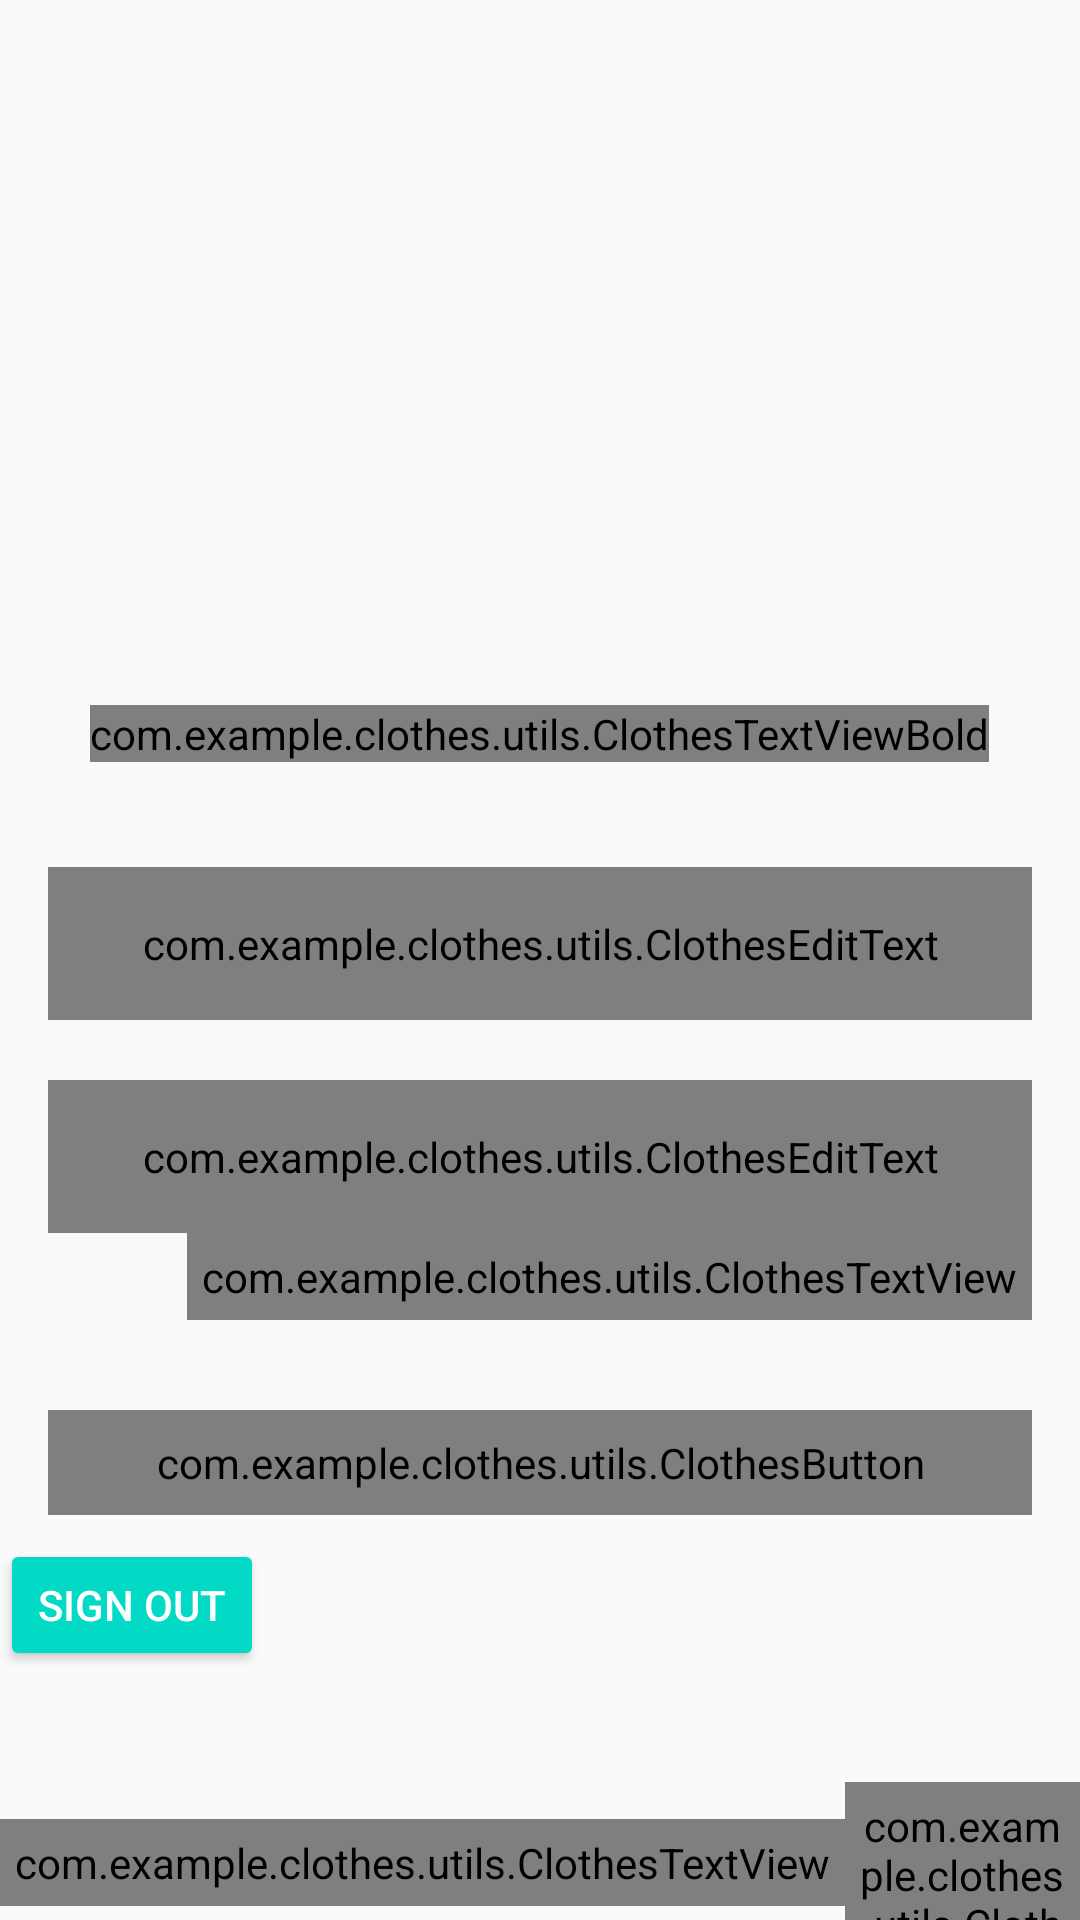

Produce the Android XML layout that renders to this screen, including the resource entries it uses.
<!-- AndroidManifest.xml: activity theme AppTheme.NoActionBar -->
<!-- res/layout/activity_login.xml -->
<?xml version="1.0" encoding="utf-8"?>
<androidx.constraintlayout.widget.ConstraintLayout xmlns:android="http://schemas.android.com/apk/res/android"
    xmlns:app="http://schemas.android.com/apk/res-auto"
    xmlns:tools="http://schemas.android.com/tools"
    android:id="@+id/main"
    android:layout_width="match_parent"
    android:layout_height="match_parent"
    tools:context=".ui.activities.LoginActivity">

    <LinearLayout
        android:layout_width="match_parent"
        android:layout_height="match_parent"
        android:orientation="vertical">

        <FrameLayout
            android:id="@+id/fl_header_image"
            android:layout_width="wrap_content"
            android:layout_height="@dimen/auth_header_image_height">

            <ImageView
                android:layout_width="match_parent"
                android:layout_height="match_parent"
                android:contentDescription="@string/content_description"
                android:scaleType="fitXY"
                android:src="@drawable/water" />

            <ImageView
                android:layout_width="@dimen/auth_logo_width_size"
                android:layout_height="@dimen/auth_logo_height_size"
                android:layout_gravity="center"
                android:contentDescription="@string/app_name"
                android:scaleType="fitCenter"
                android:src="@drawable/tutorials_eu_logo"
                app:tint="@color/colorWhite" />
        </FrameLayout>

        <com.example.clothes.utils.ClothesTextViewBold
            android:id="@+id/tv_title"
            android:layout_width="wrap_content"
            android:layout_height="wrap_content"
            android:layout_gravity="center"
            android:layout_marginTop="35dp"
            android:text="@string/title_login"
            android:textColor="@color/colorPrimaryText"
            android:textSize="@dimen/title_textSize" />

        <com.google.android.material.textfield.TextInputLayout
            android:id="@+id/til_email"
            style="@style/Widget.MaterialComponents.TextInputLayout.OutlinedBox"
            android:layout_width="match_parent"
            android:layout_height="wrap_content"
            android:layout_marginStart="16dp"
            android:layout_marginTop="35dp"
            android:layout_marginEnd="16dp"
            android:hint="@string/et_hint_email_id"
            android:theme="@style/Theme.MaterialComponents.DayNight.DarkActionBar"
            android:textColorHint="#fff">

            <com.example.clothes.utils.ClothesEditText
                android:id="@+id/et_email"
                android:layout_width="match_parent"
                android:layout_height="wrap_content"
                android:inputType="text"
                android:padding="@dimen/et_padding"
                android:textColor="@color/colorPrimaryText"
                android:textSize="@dimen/et_textSize"
                tools:text="abc@gmail.com" />
        </com.google.android.material.textfield.TextInputLayout>

        <com.google.android.material.textfield.TextInputLayout
            android:id="@+id/til_password"
            style="@style/Widget.MaterialComponents.TextInputLayout.OutlinedBox"
            android:layout_width="match_parent"
            android:layout_height="wrap_content"
            android:layout_marginStart="16dp"
            android:layout_marginTop="20dp"
            android:layout_marginEnd="16dp"
            android:hint="@string/et_hint_password"
            android:theme="@style/Theme.MaterialComponents.DayNight.DarkActionBar"
            android:textColorHint="@color/colorSecondaryText">

            <com.example.clothes.utils.ClothesEditText
                android:id="@+id/et_password"
                android:layout_width="match_parent"
                android:layout_height="wrap_content"
                android:inputType="textPassword"
                android:padding="@dimen/et_padding"
                android:textColor="@color/colorPrimaryText"
                android:textSize="@dimen/et_textSize"
                tools:text="123456" />
        </com.google.android.material.textfield.TextInputLayout>

        <com.example.clothes.utils.ClothesTextView
            android:id="@+id/tv_forgot_password"
            android:layout_width="wrap_content"
            android:layout_height="wrap_content"
            android:layout_gravity="right"
            android:layout_marginEnd="16dp"
            android:foreground="?attr/selectableItemBackground"
            android:padding="@dimen/clickable_text_view_padding"
            android:text="@string/lbl_forgot_password"
            android:textColor="@color/colorSecondaryText"
            android:textSize="@dimen/forgot_password_textSize" />

        <com.example.clothes.utils.ClothesButton
            android:id="@+id/btn_login"
            android:layout_width="match_parent"
            android:layout_height="wrap_content"
            android:layout_gravity="center"
            android:layout_marginStart="16dp"
            android:layout_marginTop="30dp"
            android:layout_marginEnd="16dp"
            android:background="@drawable/button_background"
            android:foreground="?attr/selectableItemBackground"
            android:gravity="center"
            android:paddingTop="@dimen/btn_padding"
            android:paddingBottom="@dimen/btn_padding"
            android:text="@string/btn_lbl_login"
            android:textColor="@android:color/white"
            android:textSize="@dimen/btn_textSize" />

        <LinearLayout
            android:layout_width="match_parent"
            android:layout_height="60dp"
            android:orientation="vertical">

            <LinearLayout
                android:layout_width="match_parent"
                android:layout_height="match_parent"
                android:orientation="horizontal">



                <Button
                    android:id="@+id/signOutButton"
                    style="@style/Widget.AppCompat.Button.Colored"
                    android:layout_width="wrap_content"
                    android:layout_height="wrap_content"
                    android:layout_marginTop="8dp"
                    android:layout_marginEnd="160dp"
                    android:layout_marginBottom="8dp"
                    android:text="Sign Out"
                    app:layout_constraintBottom_toTopOf="@+id/disconnectButton"
                    app:layout_constraintEnd_toEndOf="parent"
                    app:layout_constraintTop_toBottomOf="@+id/sign_in_button"
                    app:layout_constraintVertical_bias="0.597" />

            </LinearLayout>
        </LinearLayout>

        <LinearLayout
            android:layout_width="wrap_content"
            android:layout_height="wrap_content"
            android:layout_gravity="center"
            android:layout_marginTop="5dp"
            android:gravity="center_vertical"
            android:orientation="horizontal">

            <com.example.clothes.utils.ClothesTextView
                android:id="@+id/tv_don_t_have_an_account"
                android:layout_width="wrap_content"
                android:layout_height="wrap_content"
                android:layout_marginTop="16dp"
                android:padding="@dimen/clickable_text_view_padding"
                android:text="@string/don_t_have_an_account"
                android:textColor="@color/colorSecondaryText"
                android:textSize="@dimen/lbl_text_view_textSize" />

            <com.example.clothes.utils.ClothesTextViewBold
                android:id="@+id/tv_register"
                android:layout_width="wrap_content"
                android:layout_height="wrap_content"
                android:layout_marginTop="16dp"
                android:foreground="?attr/selectableItemBackground"
                android:padding="@dimen/clickable_text_view_padding"
                android:text="@string/register"
                android:textColor="@color/colorSecondaryText"
                android:textSize="@dimen/lbl_text_view_textSize" />
        </LinearLayout>
    </LinearLayout>
    
    
</androidx.constraintlayout.widget.ConstraintLayout>
<!-- resources referenced by this layout -->
<resources>
  <dimen name="auth_header_image_height">200dp</dimen>
  <dimen name="auth_logo_height_size">100dp</dimen>
  <dimen name="auth_logo_width_size">220dp</dimen>
  <dimen name="btn_padding">8dp</dimen>
  <dimen name="btn_textSize">18sp</dimen>
  <dimen name="clickable_text_view_padding">5dp</dimen>
  <dimen name="et_padding">16dp</dimen>
  <dimen name="et_textSize">16sp</dimen>
  <dimen name="forgot_password_textSize">14sp</dimen>
  <dimen name="lbl_text_view_textSize">16sp</dimen>
  <dimen name="title_textSize">18sp</dimen>
  <string name="app_name">MyShopPal</string>
  <string name="btn_lbl_login">Login</string>
  <string name="content_description">image</string>
  <string name="don_t_have_an_account">Don\'t have an account</string>
  <string name="et_hint_email_id">Email</string>
  <string name="et_hint_password">Password</string>
  <string name="lbl_forgot_password">Forgot Password</string>
  <string name="register"><u>Register</u></string>
  <string name="title_login">LOGIN</string>
  <style name="AppTheme.NoActionBar">
      <item name="windowActionBar">false</item>
      <item name="windowNoTitle">true</item>
  </style>
</resources>
